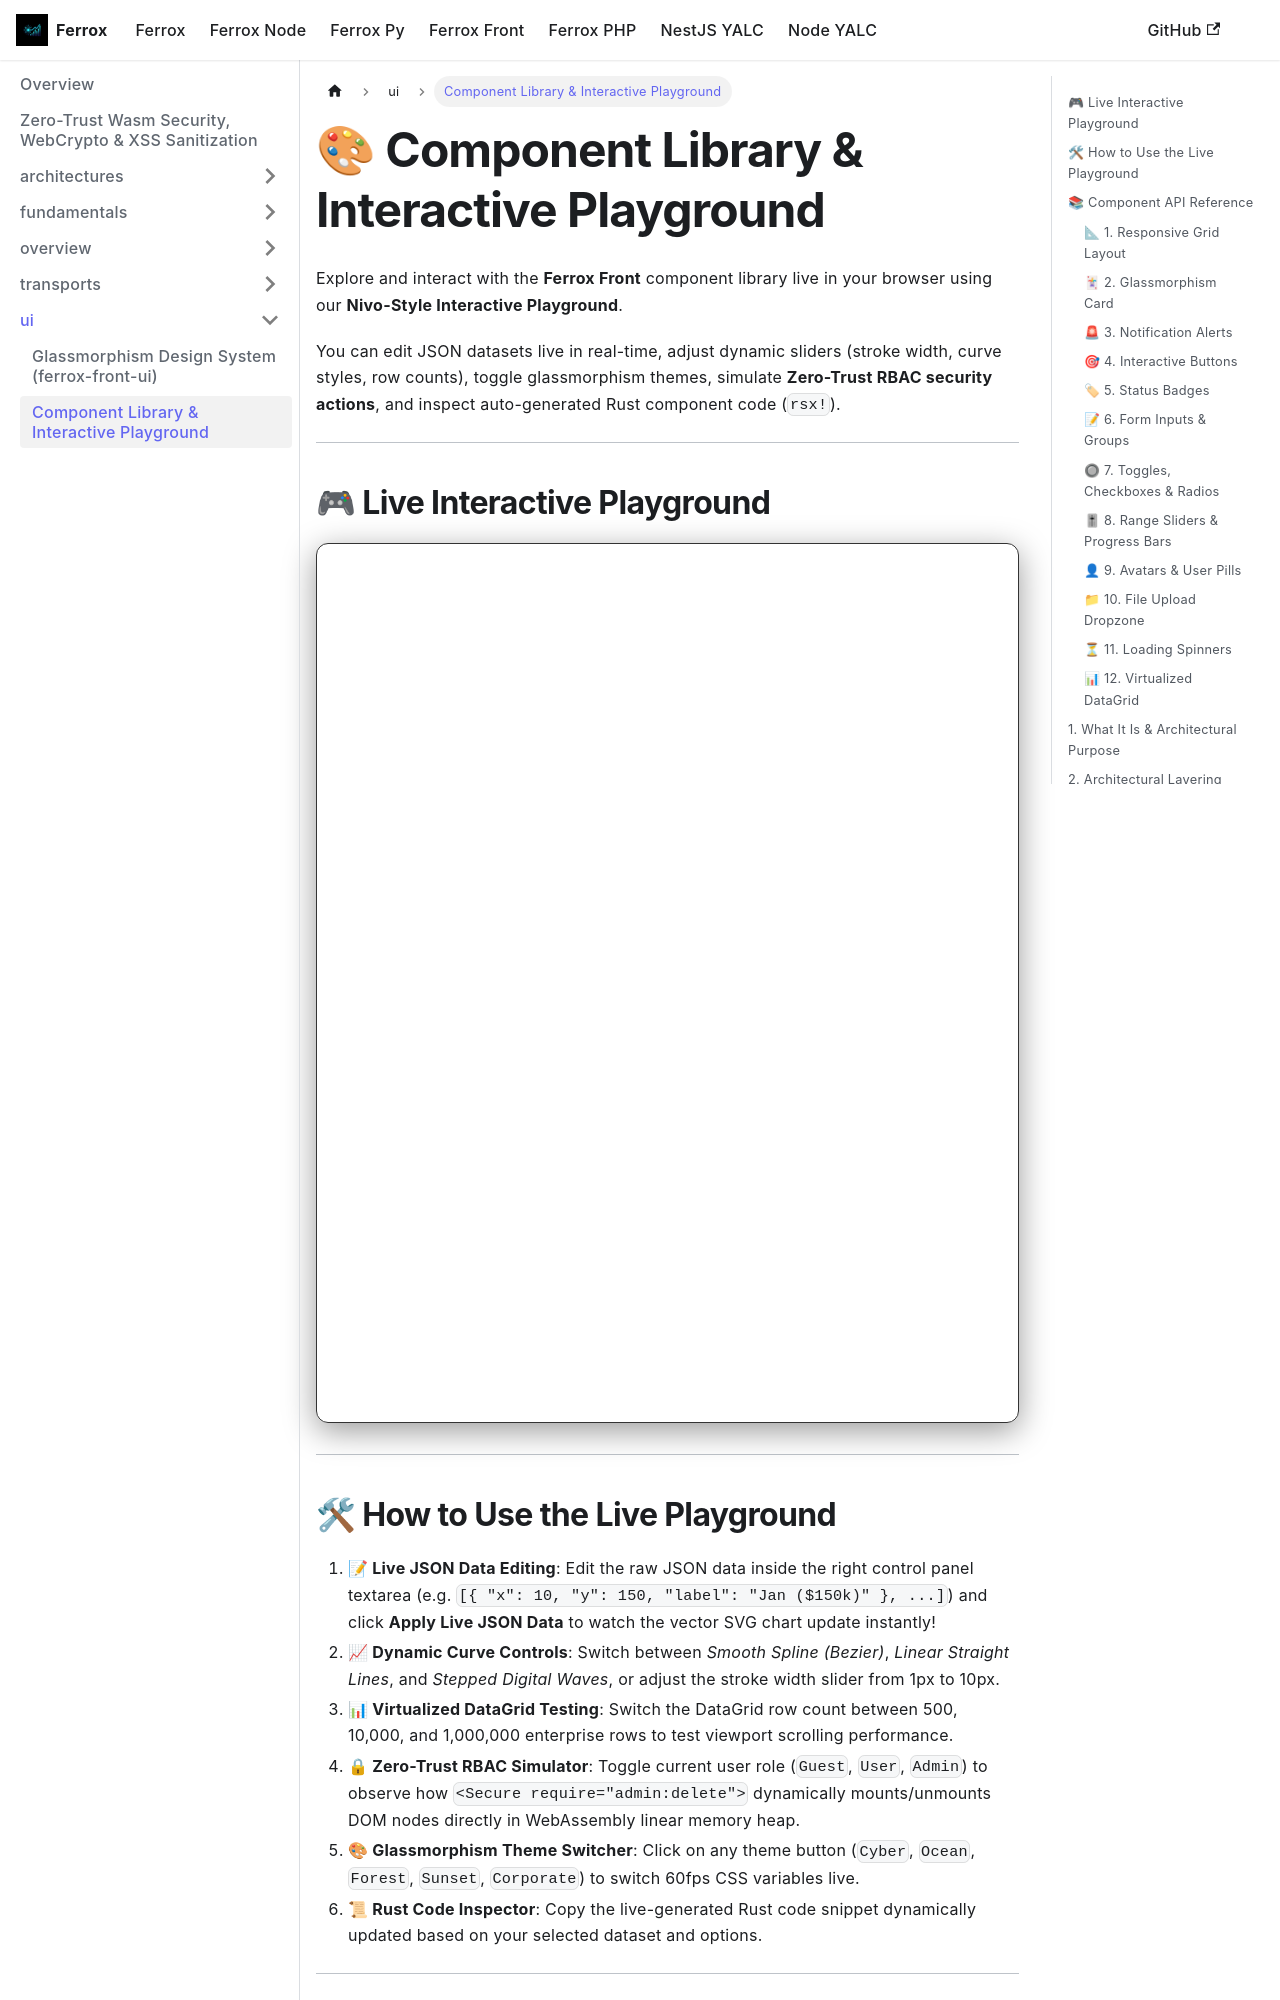

repository: AI-Autistic-Intelligence/ferrox-docs · page: docs/ferrox-front/ui/components.html · generator: docusaurus

---
id: components
title: Component Library & Interactive Playground
sidebar_position: 6
---

# 🎨 Component Library & Interactive Playground

Explore and interact with the **Ferrox Front** component library live in your browser using our **Nivo-Style Interactive Playground**.

You can edit JSON datasets live in real-time, adjust dynamic sliders (stroke width, curve styles, row counts), toggle glassmorphism themes, simulate **Zero-Trust RBAC security actions**, and inspect auto-generated Rust component code (`rsx!`).

---

## 🎮 Live Interactive Playground

import useBaseUrl from '@docusaurus/useBaseUrl';

<iframe 
    src={useBaseUrl('/playground.html')} 
    style={{width: '100%', height: '880px', border: '1px solid var(--border-glass, #333)', borderRadius: '12px', boxShadow: '0 8px 32px rgba(0,0,0,0.4)'}} 
    title="Ferrox Front Interactive Component Playground"
/>

---
